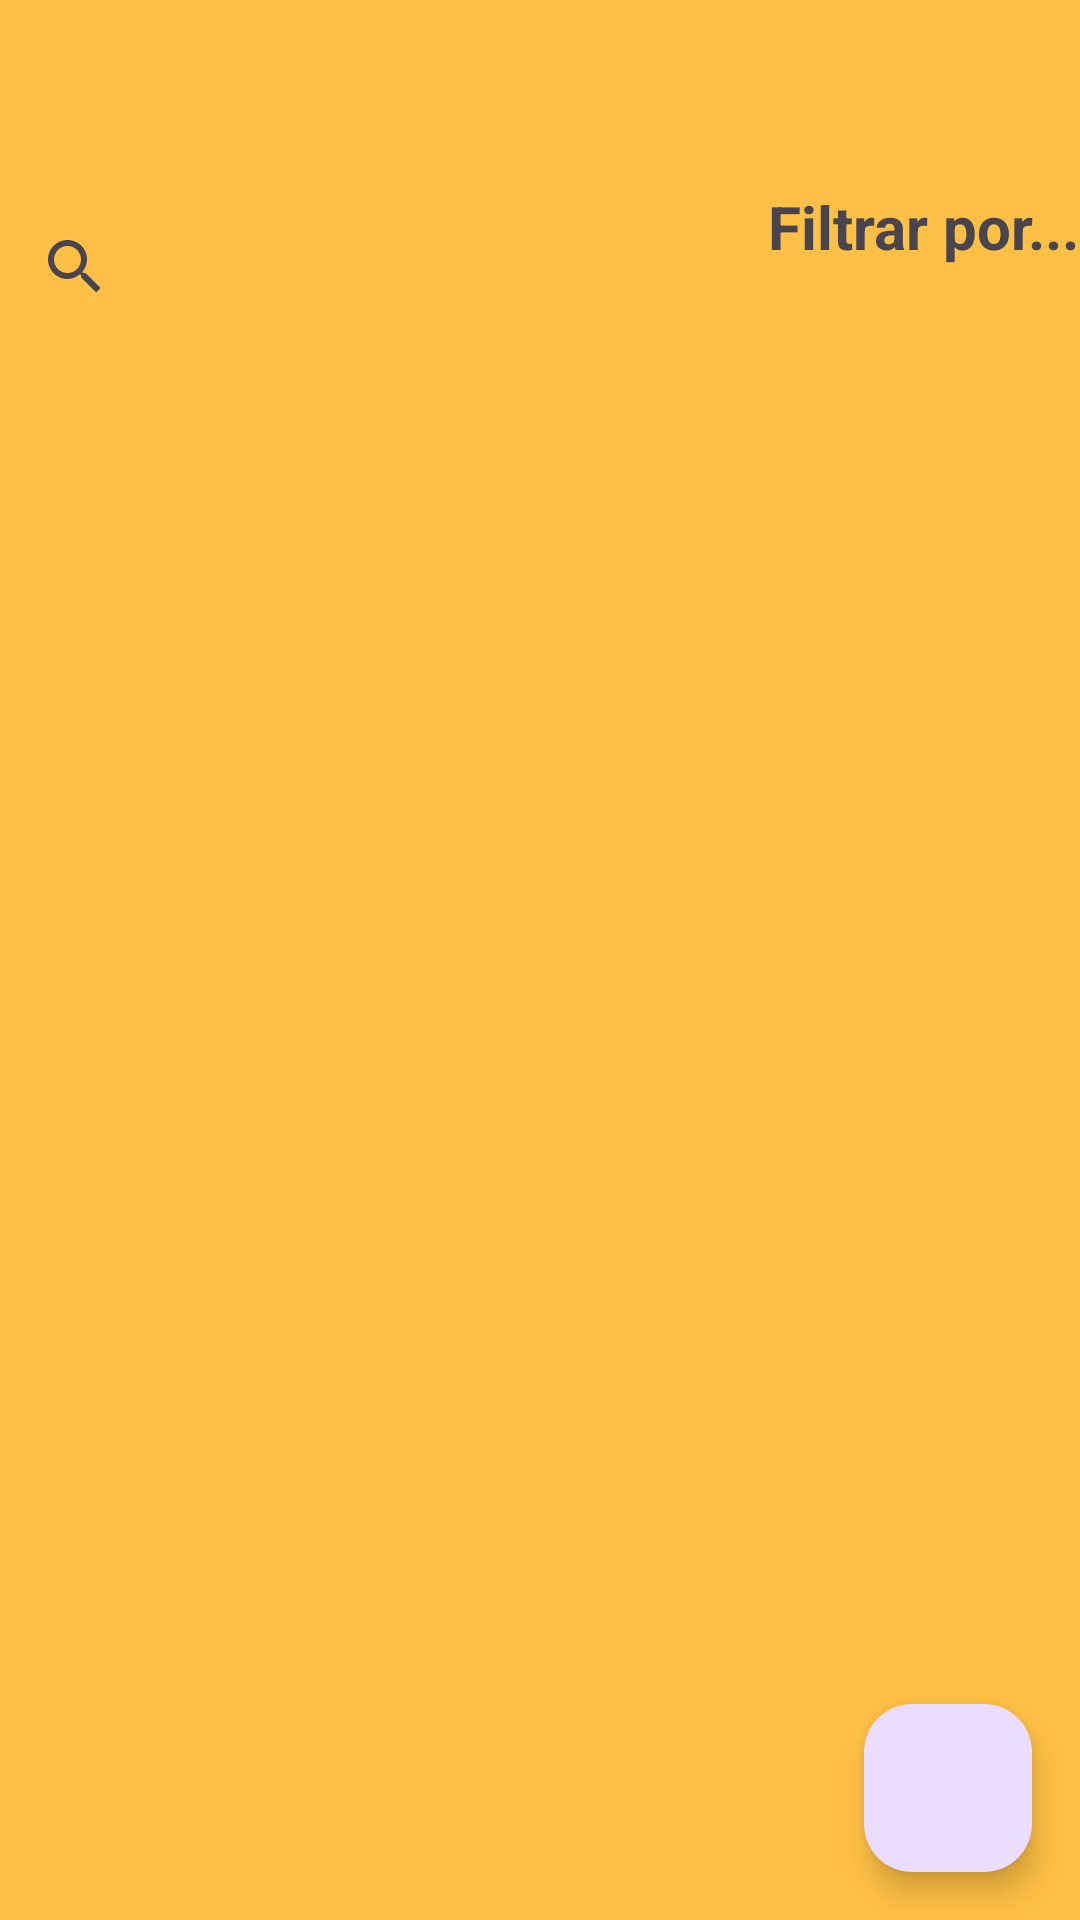

This screen was rendered from an Android layout file. Write that file and the resources it references.
<!-- AndroidManifest.xml: application theme Theme.Proyecto -->
<!-- res/layout/fragment_main.xml -->
<?xml version="1.0" encoding="utf-8"?>
<androidx.constraintlayout.widget.ConstraintLayout xmlns:android="http://schemas.android.com/apk/res/android"
    xmlns:app="http://schemas.android.com/apk/res-auto"
    xmlns:tools="http://schemas.android.com/tools"
    android:layout_width="match_parent"
    android:layout_height="match_parent"
    android:layout_margin="@dimen/common_padding_min"
    tools:context=".activities.MainActivity">

    <androidx.appcompat.widget.SearchView
        android:id="@+id/searchViewCities"
        android:layout_width="0dp"
        android:layout_height="wrap_content"
        android:layout_marginStart="1dp"
        android:layout_marginTop="65dp"
        android:layout_marginEnd="1dp"
        app:layout_constraintBottom_toTopOf="@id/recyclerCities"
        app:layout_constraintEnd_toStartOf="@id/title"
        app:layout_constraintStart_toStartOf="parent"
        app:layout_constraintTop_toTopOf="parent" />

    <TextView
        android:id="@+id/title"
        android:layout_width="wrap_content"
        android:layout_height="wrap_content"
        android:text="Filtrar por..."
        android:textSize="20dp"
        android:textStyle="bold"
        app:layout_constraintBottom_toTopOf="@id/spinnerOptions"
        app:layout_constraintEnd_toEndOf="parent"
        app:layout_constraintStart_toEndOf="@id/searchViewCities"
        tools:ignore="MissingConstraints" />

    <Spinner
        android:id="@+id/spinnerOptions"
        android:layout_width="0dp"
        android:layout_height="wrap_content"
        android:layout_marginBottom="16dp"
        app:layout_constraintBottom_toTopOf="@id/recyclerCities"
        app:layout_constraintEnd_toEndOf="parent"
        app:layout_constraintStart_toEndOf="@id/searchViewCities"
        tools:ignore="MissingConstraints"
        android:backgroundTint="@color/amarillo_elegido"/>

    <androidx.recyclerview.widget.RecyclerView
        android:id="@+id/recyclerCities"
        android:layout_width="0dp"
        android:layout_height="0dp"
        android:layout_marginTop="16dp"
        tools:listitem="@layout/item_ciudades"
        app:layout_constraintBottom_toBottomOf="parent"
        app:layout_constraintEnd_toEndOf="parent"
        app:layout_constraintStart_toStartOf="parent"
        app:layout_constraintTop_toBottomOf="@+id/searchViewCities" />

    <com.google.android.material.floatingactionbutton.FloatingActionButton
        android:id="@+id/fab"
        android:layout_width="wrap_content"
        android:layout_height="wrap_content"
        android:layout_margin="16dp"
        app:layout_constraintEnd_toEndOf="parent"
        app:layout_constraintBottom_toBottomOf="parent"
        android:src="@drawable/add"
        tools:ignore="MissingConstraints"/>


</androidx.constraintlayout.widget.ConstraintLayout>
<!-- res/layout/item_ciudades.xml (included above) -->
<com.google.android.material.card.MaterialCardView xmlns:android="http://schemas.android.com/apk/res/android"
    xmlns:app="http://schemas.android.com/apk/res-auto"
    android:layout_width="match_parent"
    android:layout_height="250dp"
    xmlns:tools="http://schemas.android.com/tools"
    android:layout_margin="8dp"
    app:cardCornerRadius="4dp"
    app:cardElevation="4dp">

    <androidx.constraintlayout.widget.ConstraintLayout
        android:layout_width="match_parent"
        android:layout_height="match_parent"
        >

        <ImageView
            android:id="@+id/imagen_ciudad"
            android:layout_width="0dp"
            android:layout_height="0dp"
            app:layout_constraintTop_toTopOf="parent"
            app:layout_constraintEnd_toEndOf="parent"
            app:layout_constraintBottom_toBottomOf="parent"
            app:layout_constraintStart_toStartOf="parent"
            android:scaleType="fitXY"
            android:alpha="0.9"
            />


            <TextView
                android:id="@+id/nombre_ciudad"
                android:layout_width="wrap_content"
                android:layout_height="wrap_content"
                tools:text="Nombre Ciudad"
                android:textSize="30sp"
                android:textStyle="bold"
                android:textColor="@color/white"
                app:layout_constraintTop_toTopOf="parent"
                app:layout_constraintStart_toStartOf="parent"
                app:layout_constraintEnd_toEndOf="parent"
                app:layout_constraintBottom_toTopOf="@id/ratingBar"
                />



            <RatingBar
                android:id="@+id/ratingBar"
                android:layout_width="wrap_content"
                android:layout_height="wrap_content"
                android:numStars="5"
                android:stepSize="1"
                android:isIndicator="true"
                app:layout_constraintEnd_toEndOf="parent"
                app:layout_constraintStart_toStartOf="parent"
                app:layout_constraintBottom_toBottomOf="parent"
                />

    </androidx.constraintlayout.widget.ConstraintLayout>

</com.google.android.material.card.MaterialCardView>
<!-- resources referenced by this layout -->
<resources>
  <color name="amarillo_elegido">#FFC045</color>
  <color name="white">#FFFFFFFF</color>
  <dimen name="common_padding_min">8dp</dimen>
  <style name="Theme.Proyecto" parent="Base.Theme.Proyecto" />
  <style name="Base.Theme.Proyecto" parent="Theme.Material3.DayNight.NoActionBar">
          
          <item name="colorPrimary">@color/azul_elegido</item>
          <item name="colorSecondary">@color/amarillo_elegido</item>
          <item name="android:windowBackground">@color/amarillo_elegido</item>
          <item name="android:background" />
          <item name="android:windowTranslucentStatus">true</item>
      </style>
  <color name="azul_elegido">#0A91AB</color>
</resources>
